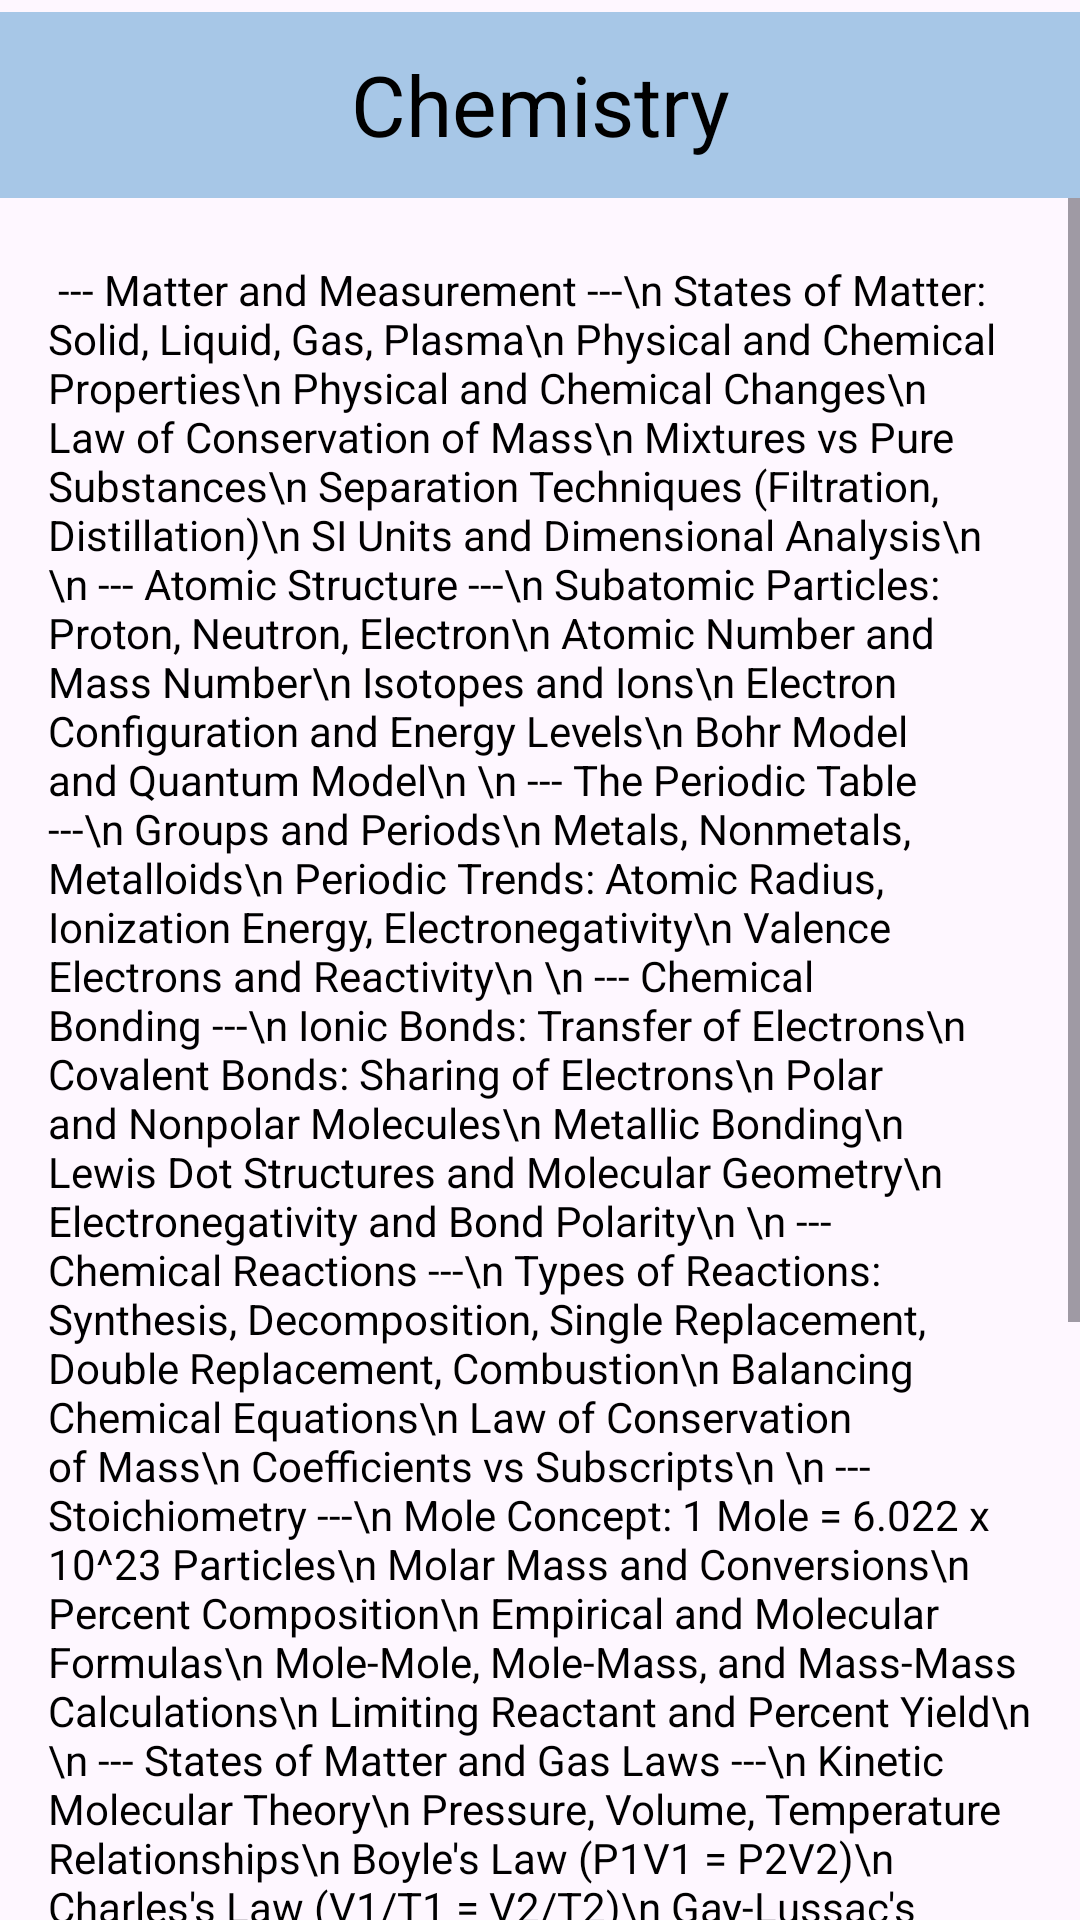

This screen was rendered from an Android layout file. Write that file and the resources it references.
<!-- AndroidManifest.xml: application theme Theme.NEW_CAC -->
<!-- res/layout/lib_chem.xml -->
<?xml version="1.0" encoding="utf-8"?>
<androidx.constraintlayout.widget.ConstraintLayout xmlns:android="http://schemas.android.com/apk/res/android"
    xmlns:app="http://schemas.android.com/apk/res-auto"
    xmlns:tools="http://schemas.android.com/tools"
    android:layout_width="match_parent"
    android:layout_height="match_parent">

    <ScrollView
        android:layout_width="match_parent"
        android:layout_height="match_parent"
        android:layout_marginTop="16dp"
        android:fillViewport="true"
        app:layout_constraintTop_toBottomOf="@+id/chemistrytext"
        tools:layout_editor_absoluteX="0dp">

        <TextView
            android:layout_width="match_parent"
            android:layout_height="wrap_content"
            android:padding="16dp"
            android:translationY="55dp"
            android:textColor="#000000"
            android:textSize="14sp"
            android:text="
--- Matter and Measurement ---\n
States of Matter: Solid, Liquid, Gas, Plasma\n
Physical and Chemical Properties\n
Physical and Chemical Changes\n
Law of Conservation of Mass\n
Mixtures vs Pure Substances\n
Separation Techniques (Filtration, Distillation)\n
SI Units and Dimensional Analysis\n
\n
--- Atomic Structure ---\n
Subatomic Particles: Proton, Neutron, Electron\n
Atomic Number and Mass Number\n
Isotopes and Ions\n
Electron Configuration and Energy Levels\n
Bohr Model and Quantum Model\n
\n
--- The Periodic Table ---\n
Groups and Periods\n
Metals, Nonmetals, Metalloids\n
Periodic Trends: Atomic Radius, Ionization Energy, Electronegativity\n
Valence Electrons and Reactivity\n
\n
--- Chemical Bonding ---\n
Ionic Bonds: Transfer of Electrons\n
Covalent Bonds: Sharing of Electrons\n
Polar and Nonpolar Molecules\n
Metallic Bonding\n
Lewis Dot Structures and Molecular Geometry\n
Electronegativity and Bond Polarity\n
\n
--- Chemical Reactions ---\n
Types of Reactions: Synthesis, Decomposition, Single Replacement, Double Replacement, Combustion\n
Balancing Chemical Equations\n
Law of Conservation of Mass\n
Coefficients vs Subscripts\n
\n
--- Stoichiometry ---\n
Mole Concept: 1 Mole = 6.022 x 10^23 Particles\n
Molar Mass and Conversions\n
Percent Composition\n
Empirical and Molecular Formulas\n
Mole-Mole, Mole-Mass, and Mass-Mass Calculations\n
Limiting Reactant and Percent Yield\n
\n
--- States of Matter and Gas Laws ---\n
Kinetic Molecular Theory\n
Pressure, Volume, Temperature Relationships\n
Boyle's Law (P1V1 = P2V2)\n
Charles's Law (V1/T1 = V2/T2)\n
Gay-Lussac's Law (P1/T1 = P2/T2)\n
Combined Gas Law\n
Ideal Gas Law (PV = nRT)\n
\n
--- Solutions ---\n
Solvent and Solute\n
Concentration (Molarity = mol/L)\n
Dilutions (M1V1 = M2V2)\n
Solubility and Temperature Effects\n
Types of Solutions: Unsaturated, Saturated, Supersaturated\n
\n
--- Thermochemistry ---\n
Endothermic vs Exothermic Reactions\n
Heat (q = mcΔT)\n
Law of Conservation of Energy\n
Calorimetry\n
Enthalpy Changes\n
\n
--- Acids and Bases ---\n
Acid and Base Properties\n
pH Scale and Calculations (pH = -log[H+])\n
Neutralization Reactions\n
Titrations\n
Strong vs Weak Acids and Bases\n
\n
--- Nuclear Chemistry ---\n
Radioactive Decay: Alpha, Beta, Gamma\n
Half-Life Calculations\n
Fission and Fusion\n
Applications of Radioactivity\n
\n
--- Basic Organic Chemistry ---\n
Carbon Bonding\n
Hydrocarbons: Alkanes, Alkenes, Alkynes\n
Functional Groups (Alcohols, Acids, Esters)\n
Naming Simple Organic Compounds\n\n\n" />
    </ScrollView>
    <Button
        android:layout_width="match_parent"
        android:layout_height="70dp"
        app:layout_constraintTop_toTopOf="parent"
        app:layout_constraintStart_toStartOf="parent"
        android:backgroundTint="@color/button"
        android:padding="0dp"
        app:cornerRadius="0dp" />

    <TextView
        android:id="@+id/chemistrytext"
        android:layout_width="wrap_content"
        android:layout_height="wrap_content"
        app:layout_constraintTop_toTopOf="parent"
        app:layout_constraintStart_toStartOf="parent"
        app:layout_constraintEnd_toEndOf="parent"
        android:padding="16dp"
        android:textSize="28sp"
        android:textColor="#000000"
        android:text="Chemistry" />
</androidx.constraintlayout.widget.ConstraintLayout>
<!-- resources referenced by this layout -->
<resources>
  <color name="button">#A7C7E7</color>
  <style name="Theme.NEW_CAC" parent="Theme.Material3.DayNight.NoActionBar">
      </style>
</resources>
